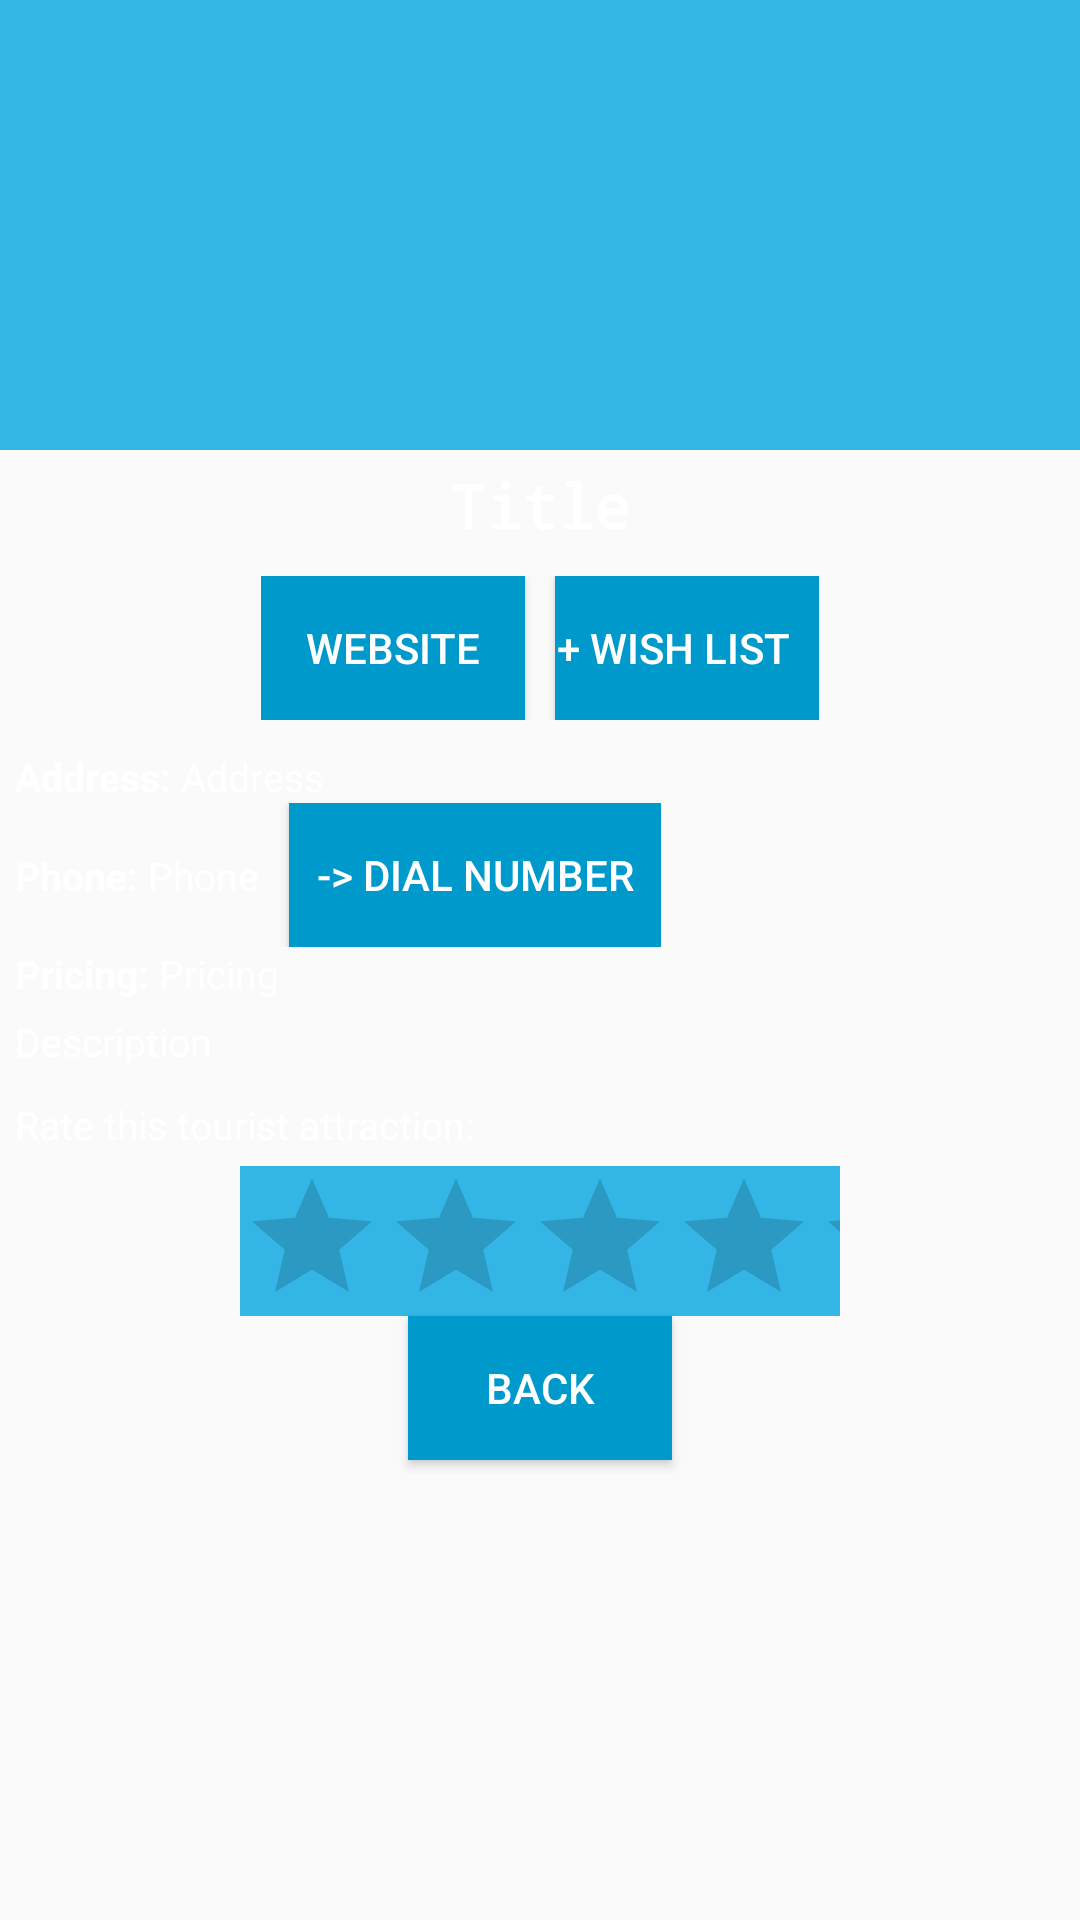

This screen was rendered from an Android layout file. Write that file and the resources it references.
<!-- AndroidManifest.xml: application theme AppTheme.NoActionBar -->
<!-- res/layout/activity_attraction_display.xml -->
<?xml version="1.0" encoding="utf-8"?>
<LinearLayout
    xmlns:android="http://schemas.android.com/apk/res/android"
    xmlns:tools="http://schemas.android.com/tools"
    android:layout_width="match_parent"

    android:layout_height="match_parent" android:orientation="vertical">

    <LinearLayout
        android:layout_width="match_parent"
        android:orientation="horizontal"
        android:layout_height="150dp"
        android:background="@android:color/holo_blue_light"
        tools:ignore="Suspicious0dp">

        <ImageView
            android:id="@+id/image_of_attraction"
            android:layout_width="0dp"
            android:layout_height="150dp"
            android:layout_gravity="center"
            android:padding="10dp"

            android:layout_weight="3"
            android:src="@mipmap/ic_launcher">

        </ImageView>

        <LinearLayout
            android:layout_width="0dp"
            android:layout_height="140dp"
            android:layout_weight="2"
            android:orientation="vertical"
           >

            <ImageView
                android:id="@+id/image_of_attraction1"
                android:layout_width="wrap_content"
                android:layout_height="0dp"
                android:layout_gravity="center"
                android:padding="5dp"
                android:layout_marginBottom="2dp"
                android:layout_weight="1"
                android:src="@mipmap/ic_launcher">

            </ImageView>

            <ImageView
                android:id="@+id/image_of_attraction2"
                android:layout_width="wrap_content"
                android:layout_height="0dp"
                android:padding="5dp"
                android:layout_gravity="center"
                android:layout_weight="1"
                android:src="@mipmap/ic_launcher">

            </ImageView>
        </LinearLayout>
    </LinearLayout>
    <TextView
        android:layout_width="wrap_content"
        android:layout_height="wrap_content"
        android:text="Title"
        android:textSize="20sp"
        android:layout_marginTop="5dp"
        android:layout_gravity="center"
        android:textStyle="bold"
        android:typeface="monospace"
        android:textColor="@android:color/white"
        android:id="@+id/name">

    </TextView>
    <LinearLayout
        android:layout_width="wrap_content"
        android:layout_height="wrap_content"
        android:layout_gravity="center"
       android:layout_margin="10dp"
        android:orientation="horizontal">
        <Button
            android:layout_width="wrap_content"
            android:layout_height="wrap_content"
            android:layout_gravity="center"
            android:background="@android:color/holo_blue_dark"
            android:textColor="@android:color/white"
            android:id="@+id/website_button"
            android:text="Website">

        </Button>
        <Button
            android:layout_width="wrap_content"
            android:layout_height="wrap_content"
            android:id="@+id/add_to_wish_list"
           android:layout_marginLeft="10dp"
            android:paddingRight="9dp"
            android:background="@android:color/holo_blue_dark"
            android:textColor="@android:color/white"
            android:layout_gravity="center"
            android:text="+ wish list">

        </Button>
    </LinearLayout>
    <LinearLayout
        android:layout_width="wrap_content"
        android:layout_height="wrap_content"
        android:orientation="horizontal">

        <TextView
            android:layout_width="match_parent"
            android:layout_height="wrap_content"
            android:text="Address: "
            android:textColor="@android:color/white"
            android:textSize="13sp"
            android:layout_marginStart="5dp"
            android:textStyle="bold"
            >


        </TextView>

        <TextView
            android:layout_width="match_parent"
            android:layout_height="wrap_content"
            android:text="Address"
            android:textColor="@android:color/white"
            android:textSize="13sp"
            android:id="@+id/address">
        </TextView>
    </LinearLayout>
    <LinearLayout
        android:layout_width="wrap_content"
        android:layout_height="wrap_content"
        android:orientation="horizontal">
        <TextView
            android:layout_width="match_parent"
            android:layout_height="wrap_content"
            android:text="Phone: "
            android:textColor="@android:color/white"
            android:textSize="13sp"
            android:layout_marginStart="5dp"
            android:textStyle="bold"
            >

        </TextView>
        <TextView
            android:layout_width="match_parent"
            android:layout_height="wrap_content"
            android:text="Phone"
            android:textColor="@android:color/white"
            android:textSize="13sp"
            android:id="@+id/phone_no">

        </TextView>
        <Button
            android:layout_width="wrap_content"
            android:layout_height="wrap_content"
            android:layout_marginStart="10dp"
            android:text="-> Dial Number"
            android:paddingLeft="9dp"
            android:paddingRight="9dp"
            android:background="@android:color/holo_blue_dark"
            android:textColor="@android:color/white"
            android:id="@+id/dial">

        </Button>

    </LinearLayout>
    <LinearLayout
        android:layout_width="wrap_content"
        android:layout_height="wrap_content"
        android:orientation="horizontal">
        <TextView
            android:layout_width="match_parent"
            android:layout_height="wrap_content"
            android:text="Pricing: "
            android:textSize="13sp"
            android:textColor="@android:color/white"
            android:layout_marginStart="5dp"
            android:textStyle="bold"
            >

        </TextView>
        <TextView
            android:layout_width="match_parent"
            android:layout_height="wrap_content"
            android:text="Pricing"
            android:textSize="13sp"
            android:textColor="@android:color/white"

            android:id="@+id/pricing">

        </TextView>
    </LinearLayout>


    <TextView
        android:layout_width="match_parent"
        android:layout_height="wrap_content"
        android:text="Description"
        android:textSize="13sp"
        android:layout_gravity="fill_horizontal"
        android:padding="5dp"
        android:textColor="@android:color/white"
        android:id="@+id/description">

    </TextView>
    <TextView
        android:layout_width="match_parent"
        android:layout_height="wrap_content"
        android:text="Rate this tourist attraction:"
        android:textSize="13sp"
        android:textColor="@android:color/white"
        android:layout_gravity="fill_horizontal"
        android:padding="5dp"
        >

    </TextView>
    <RatingBar
        android:layout_width="200dp"
        android:layout_gravity="center"
        android:layout_height="50dp"
        android:id="@+id/rating"
        android:background="@android:color/holo_blue_light"
        android:outlineAmbientShadowColor="@android:color/white"
        android:outlineSpotShadowColor="@android:color/white"
        android:numStars="5">

    </RatingBar>
    <Button
        android:layout_width="wrap_content"
        android:layout_height="wrap_content"
        android:text="Back"
        android:paddingLeft="9dp"
        android:paddingRight="9dp"
        android:background="@android:color/holo_blue_dark"
        android:textColor="@android:color/white"
        android:layout_gravity="center"
        android:id="@+id/backButton"/>

</LinearLayout>
<!-- resources referenced by this layout -->
<resources>
  <style name="AppTheme.NoActionBar">
          <item name="windowActionBar">false</item>
          <item name="windowNoTitle">true</item>
      </style>
</resources>
